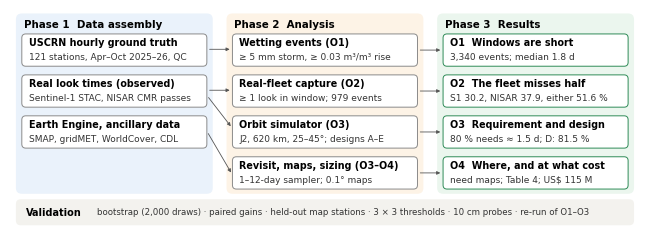

Write Python code to recreate this figure. (Note: this script raises an exception after producing the figure.)
"""Report Figure 4 (Section 3.2): the analysis workflow, with the three phases, the objectives they serve and the
validation steps, laid out to print legibly at 15-16 cm width."""
import matplotlib
matplotlib.use("Agg")
import matplotlib.pyplot as plt
from matplotlib.patches import FancyBboxPatch, FancyArrowPatch

W, H = 16.0 / 2.54, 5.6 / 2.54
fig = plt.figure(figsize=(W, H), dpi=400)
ax = fig.add_axes([0, 0, 1, 1]); ax.set_xlim(0, 160); ax.set_ylim(0, 56); ax.axis("off")
plt.rcParams["font.family"] = "DejaVu Sans"
cols = [(1.5, "Phase 1  Data assembly", "#eaf2fb"), (55.0, "Phase 2  Analysis", "#fdf3e6"), (108.5, "Phase 3  Results", "#ebf6ee")]
cw = 50.0
for x, title, bg in cols:
    ax.add_patch(FancyBboxPatch((x, 9.2), cw, 45.8, boxstyle="round,pad=0,rounding_size=1.5", fc=bg, ec="none"))
    ax.text(x + 2, 52.2, title, fontsize=7.4, fontweight="bold", va="center")
rows_y = [41.6, 31.2, 20.8, 10.4]
rh = [8.2, 8.2, 8.2, 8.2]
def box(x, y, h, t1, t2, ec="#8a8a8a"):
    ax.add_patch(FancyBboxPatch((x + 1.5, y), cw - 3, h, boxstyle="round,pad=0,rounding_size=1.0", fc="white", ec=ec, lw=0.7))
    ax.text(x + 3.2, y + h - 2.3, t1, fontsize=6.9, fontweight="bold", va="center")
    ax.text(x + 3.2, y + 2.4, t2, fontsize=6.5, va="center", color="#333333")
p1 = [("USCRN hourly ground truth", "121 stations, Apr–Oct 2025–26, QC"),
      ("Real look times (observed)", "Sentinel-1 STAC, NISAR CMR passes"),
      ("Earth Engine, ancillary data", "SMAP, gridMET, WorldCover, CDL")]
p2 = [("Wetting events (O1)", "≥ 5 mm storm, ≥ 0.03 m³/m³ rise"),
      ("Real-fleet capture (O2)", "≥ 1 look in window; 979 events"),
      ("Orbit simulator (O3)", "J2, 620 km, 25–45°; designs A–E"),
      ("Revisit, maps, sizing (O3–O4)", "1–12-day sampler; 0.1° maps")]
p3 = [("O1  Windows are short", "3,340 events; median 1.8 d"),
      ("O2  The fleet misses half", "S1 30.2, NISAR 37.9, either 51.6 %"),
      ("O3  Requirement and design", "80 % needs ≈ 1.5 d; D: 81.5 %"),
      ("O4  Where, and at what cost", "need maps; Table 4; US$ 115 M")]
for i, (a, b) in enumerate(p1):
    box(cols[0][0], rows_y[i], rh[i], a, b)
for i, (a, b) in enumerate(p2):
    box(cols[1][0], rows_y[i], rh[i], a, b)
for i, (a, b) in enumerate(p3):
    box(cols[2][0], rows_y[i], rh[i], a, b, ec="#2e8b57")
def arrow(x1, y1, x2, y2):
    ax.add_patch(FancyArrowPatch((x1, y1), (x2, y2), arrowstyle="-|>", mutation_scale=5, lw=0.6, color="#555555"))
xa, xb = cols[0][0] + cw - 1.5, cols[1][0] + 1.5
arrow(xa, rows_y[0] + 4.3, xb, rows_y[0] + 4.3)                 # USCRN -> O1
arrow(xa, rows_y[1] + 4.3, xb, rows_y[1] + 4.3)                 # looks -> O2
arrow(xa, rows_y[1] + 3.0, xb, rows_y[2] + 5.0)                 # looks -> orbit sim
arrow(xa, rows_y[2] + 4.3, xb, rows_y[3] + 3.6)                 # EE -> revisit/maps
for i in range(4):                                             # phase 2 -> phase 3
    arrow(cols[1][0] + cw - 1.5, rows_y[i] + rh[i] / 2, cols[2][0] + 1.5, rows_y[i] + rh[i] / 2)
ax.add_patch(FancyBboxPatch((1.5, 1.2), 157, 6.6, boxstyle="round,pad=0,rounding_size=1.2", fc="#f3f2ee", ec="none"))
ax.text(4, 4.5, "Validation", fontsize=7.0, fontweight="bold", va="center")
ax.text(22, 4.5, "bootstrap (2,000 draws) · paired gains · held-out map stations · 3 × 3 thresholds · 10 cm probes · re-run of O1–O3",
        fontsize=6.2, va="center", color="#333333")
import os
out = os.path.join(os.path.dirname(os.path.abspath(__file__)), "figures")
os.makedirs(out, exist_ok=True)
fig.savefig(os.path.join(out, "fig04_workflow_compact.png"), dpi=400)
print("ok")
